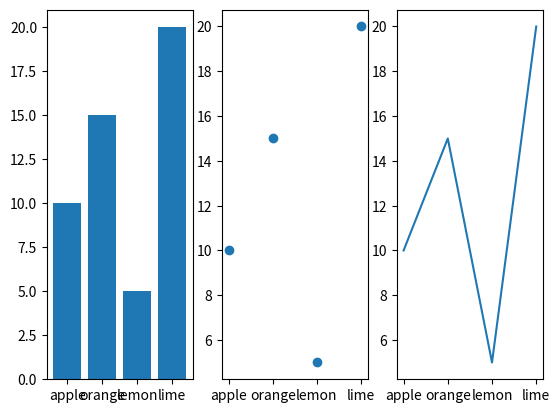
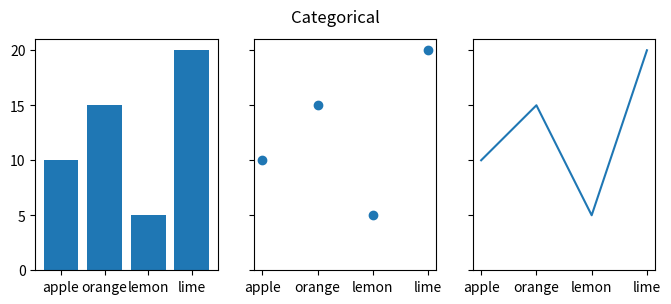

Write Python code to recreate these figures, in order.
import csv
from matplotlib import pyplot as plt
from datetime import datetime
'''
filename='weather.csv'
with open(filename) as f:
    reader=csv.reader(f)
    header_row=next(reader)
    #next()함수에 reader객체 넘기면 그 파일의 다음 '행'을 반환
    #print(header_row)

    #for i, j in enumerate(header_row):
    #   print(i, j)

    d,h,l=[],[],[]

    for i in reader:
        dd=datetime.strptime(i[0],"%Y-%m-%d")
        d.append(dd)

        high=int(i[1])
        h.append(high)

        low=int(i[3])
        l.append(low)

fig=plt.figure(dpi=130)
plt.plot(d,h, c='red')
plt.plot(d,l, c='blue')
plt.fill_between(d,h,l,facecolor='red',alpha=0.5)

plt.show()
'''
x=['apple', 'orange', 'lemon', 'lime']
y=[10, 15, 5, 20]
plt.subplot(131)
plt.bar(x,y)
plt.subplot(132)
plt.scatter(x,y)
plt.subplot(133)
plt.plot(x,y)

plt.show()

fruit={'apple':10, 'orange':15, 'lemon':5, 'lime':20}
name=list(fruit.keys())
value=list(fruit.values())

fig,n=plt.subplots(1,3,figsize=(8,3), sharey=True)
n[0].bar(name,value)
n[1].scatter(name,value)
n[2].plot(name,value)

fig.suptitle('Categorical')
plt.show()
